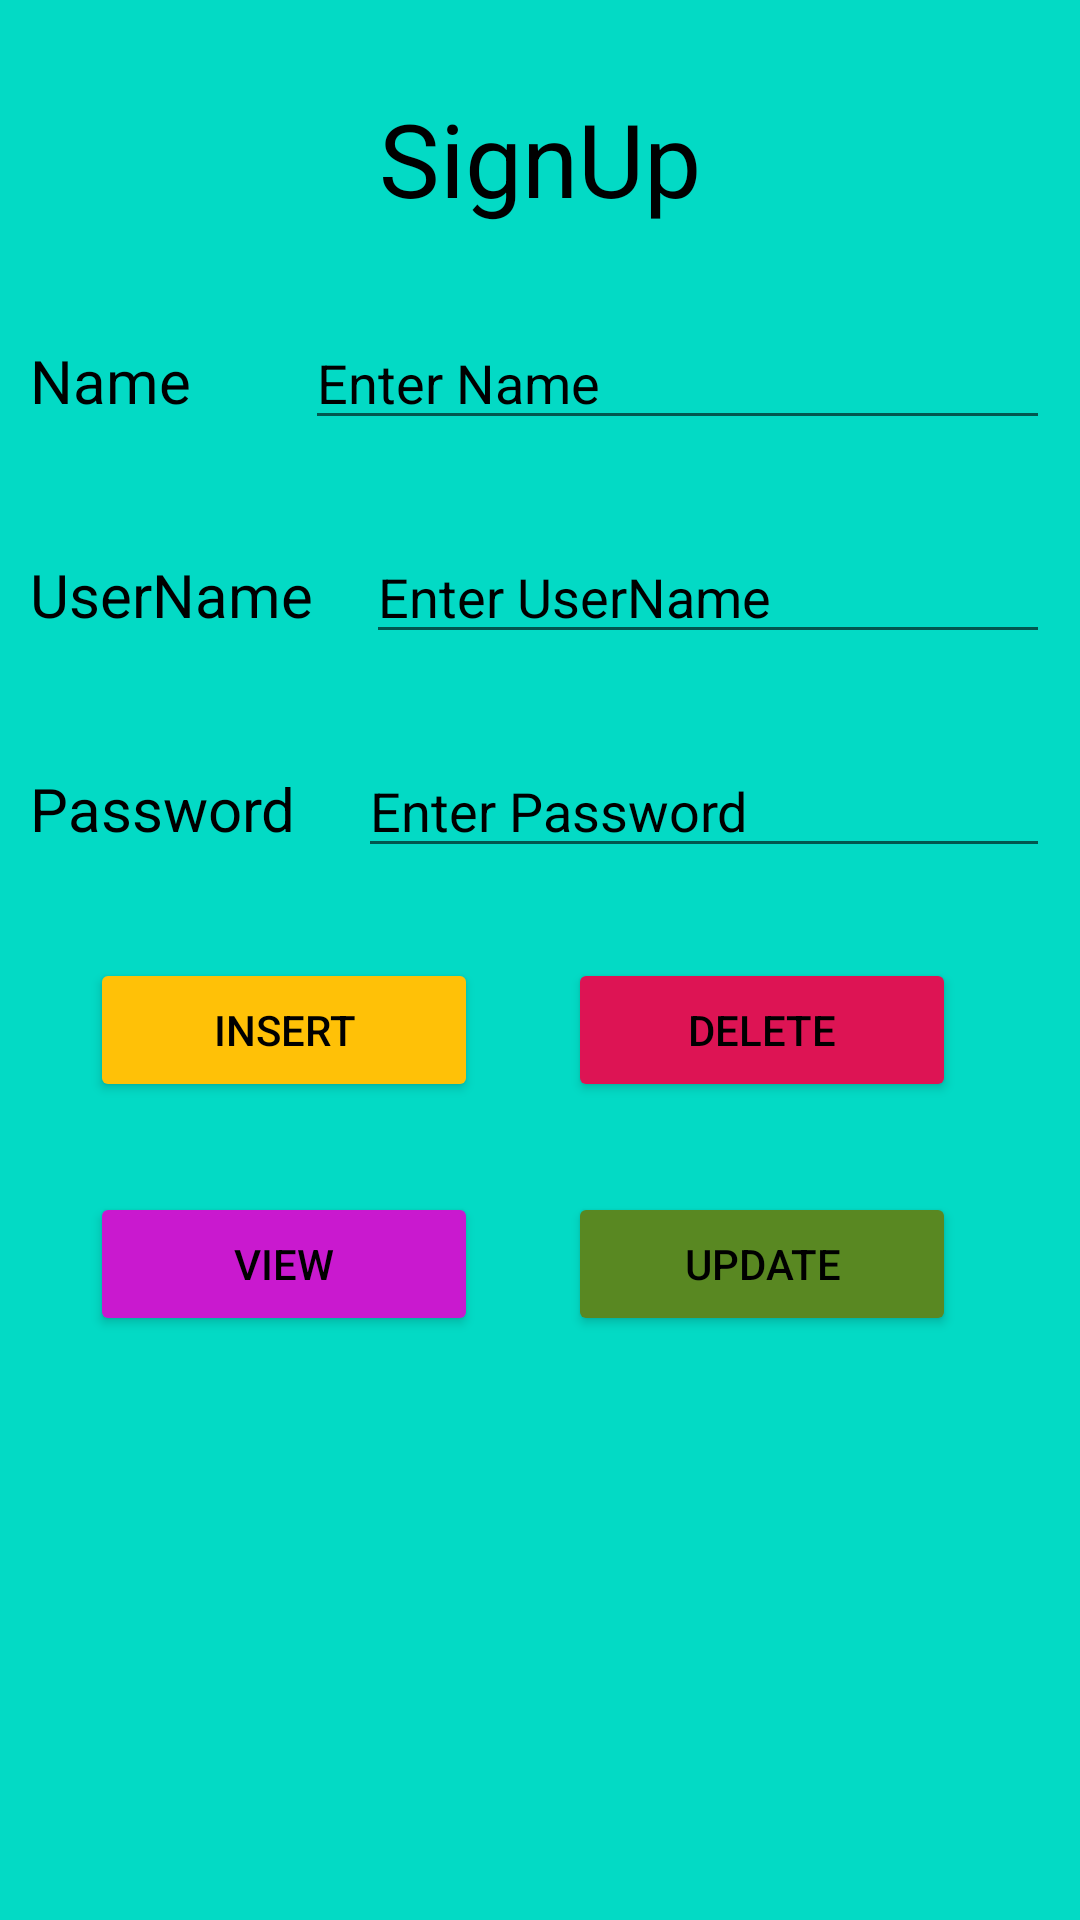

Layout XML and referenced resources for this Android screen:
<!-- AndroidManifest.xml: application theme Theme.MC_JalilAsif_192021 -->
<!-- res/layout/activity_main2.xml -->
<?xml version="1.0" encoding="utf-8"?>
<LinearLayout xmlns:android="http://schemas.android.com/apk/res/android"
    xmlns:tools="http://schemas.android.com/tools"
    android:layout_width="match_parent"
    android:layout_height="match_parent"
    android:orientation="vertical"
    tools:context=".MainActivity2"

    android:background="@color/teal_200">


    <TextView
        android:id="@+id/signUp"
        android:layout_width="match_parent"
        android:layout_height="wrap_content"
        android:gravity="center_horizontal"
        android:text="SignUp"
        android:textColor="@color/black"
        android:layout_marginTop="30dp"
        android:textSize="34sp" />

    <LinearLayout
        android:id="@+id/l1"
        android:layout_width="match_parent"
        android:layout_height="wrap_content"
        android:orientation="horizontal"
        android:layout_marginTop="30dp"
        android:weightSum="2"
        >

        <TextView
            android:id="@+id/name"
            android:layout_width="wrap_content"
            android:layout_height="wrap_content"
            android:layout_marginLeft="10dp"
            android:textColor="@color/black"
            android:layout_weight="1"
            android:text="Name"
            android:textSize="20sp" />

        <EditText
            android:id="@+id/etname"
            android:layout_width="wrap_content"
            android:layout_height="wrap_content"
            android:layout_weight="1"
            android:ems="10"
            android:textColorHint="@color/black"
            android:layout_marginRight="10dp"
            android:inputType="textPersonName"
            android:hint="Enter Name" />
    </LinearLayout>

    <LinearLayout
        android:id="@+id/l2"
        android:layout_width="match_parent"
        android:layout_height="wrap_content"
        android:orientation="horizontal"
        android:layout_marginTop="30dp"
        android:weightSum="2">

        <TextView
            android:id="@+id/userName"
            android:layout_width="wrap_content"
            android:layout_height="wrap_content"
            android:layout_weight="1"
            android:layout_marginLeft="10dp"
            android:textColor="@color/black"
            android:text="UserName"
            android:textSize="20sp" />

        <EditText
            android:id="@+id/etuserName"
            android:layout_width="wrap_content"
            android:layout_height="wrap_content"
            android:layout_marginRight="10dp"
            android:textColorHint="@color/black"
            android:layout_weight="1"
            android:ems="10"
            android:inputType="textPersonName"
            android:hint="Enter UserName" />
    </LinearLayout>

    <LinearLayout
        android:id="@+id/l3"
        android:layout_width="match_parent"
        android:layout_height="wrap_content"
        android:orientation="horizontal"
        android:layout_marginTop="30dp"
        android:weightSum="2">

        <TextView
            android:id="@+id/password"
            android:layout_width="wrap_content"
            android:textColor="@color/black"
            android:layout_height="wrap_content"
            android:layout_weight="1"
            android:text="Password"
            android:layout_marginLeft="10dp"
            android:textSize="20sp" />

        <EditText
            android:id="@+id/etpassword"
            android:layout_width="wrap_content"
            android:textColorHint="@color/black"
            android:layout_height="wrap_content"
            android:layout_weight="1"
            android:ems="10"
            android:layout_marginRight="10dp"
            android:inputType="textPersonName"
            android:hint="Enter Password" />
    </LinearLayout>

    <LinearLayout
        android:id="@+id/l4"
        android:layout_width="match_parent"
        android:layout_height="wrap_content"
        android:orientation="horizontal"
        android:weightSum="3"
        >

        <Button
            android:id="@+id/insert"
            android:layout_width="wrap_content"
            android:layout_weight="1"
            android:layout_marginLeft="30dp"
            android:backgroundTint="#FFC107"
            android:text="Insert"
            android:textColor="@color/black"
            android:layout_marginTop="30dp"
            android:layout_height="wrap_content"/>
        <Button
            android:id="@+id/delete"
            android:layout_width="wrap_content"
            android:layout_marginLeft="30dp"
            android:layout_marginTop="30dp"
            android:backgroundTint="#DD1454"
            android:text="Delete"
            android:textColor="@color/black"
            android:layout_weight="1"
            android:layout_height="wrap_content"/>


    </LinearLayout>

    <LinearLayout
        android:id="@+id/l5"
        android:layout_width="match_parent"
        android:layout_height="wrap_content"
        android:weightSum="3"
        android:orientation="horizontal"
        >
        <Button
            android:id="@+id/view"
            android:layout_width="wrap_content"
            android:layout_weight="1"
            android:layout_marginLeft="30dp"
            android:text="View"
            android:backgroundTint="#C919CF"
            android:textColor="@color/black"
            android:layout_marginTop="30dp"
            android:layout_height="wrap_content"/>
        <Button
            android:id="@+id/update"
            android:layout_width="wrap_content"
            android:layout_marginLeft="30dp"
            android:layout_marginTop="30dp"
            android:backgroundTint="#598822"
            android:text="Update"
            android:layout_weight="1"
            android:textColor="@color/black"
            android:layout_height="wrap_content"/>


    </LinearLayout>





</LinearLayout>
<!-- resources referenced by this layout -->
<resources>
  <style name="Theme.MC_JalilAsif_192021" parent="Theme.MaterialComponents.DayNight.DarkActionBar">
          
          <item name="colorPrimary">@color/purple_500</item>
          <item name="colorPrimaryVariant">@color/purple_700</item>
          <item name="colorOnPrimary">@color/white</item>
          
          <item name="colorSecondary">@color/teal_200</item>
          <item name="colorSecondaryVariant">@color/teal_700</item>
          <item name="colorOnSecondary">@color/black</item>
          
          <item name="android:statusBarColor" tools:targetApi="l">?attr/colorPrimaryVariant</item>
          
      </style>
  <!-- not gathered from this repository: default colours our renderer supplied (Android Studio template values) -->
  <color name="purple_500">#FF6200EE</color>
  <color name="purple_700">#FF3700B3</color>
  <color name="teal_200">#FF03DAC5</color>
  <color name="teal_700">#FF018786</color>
  <color name="black">#FF000000</color>
  <color name="white">#FFFFFFFF</color>
</resources>
